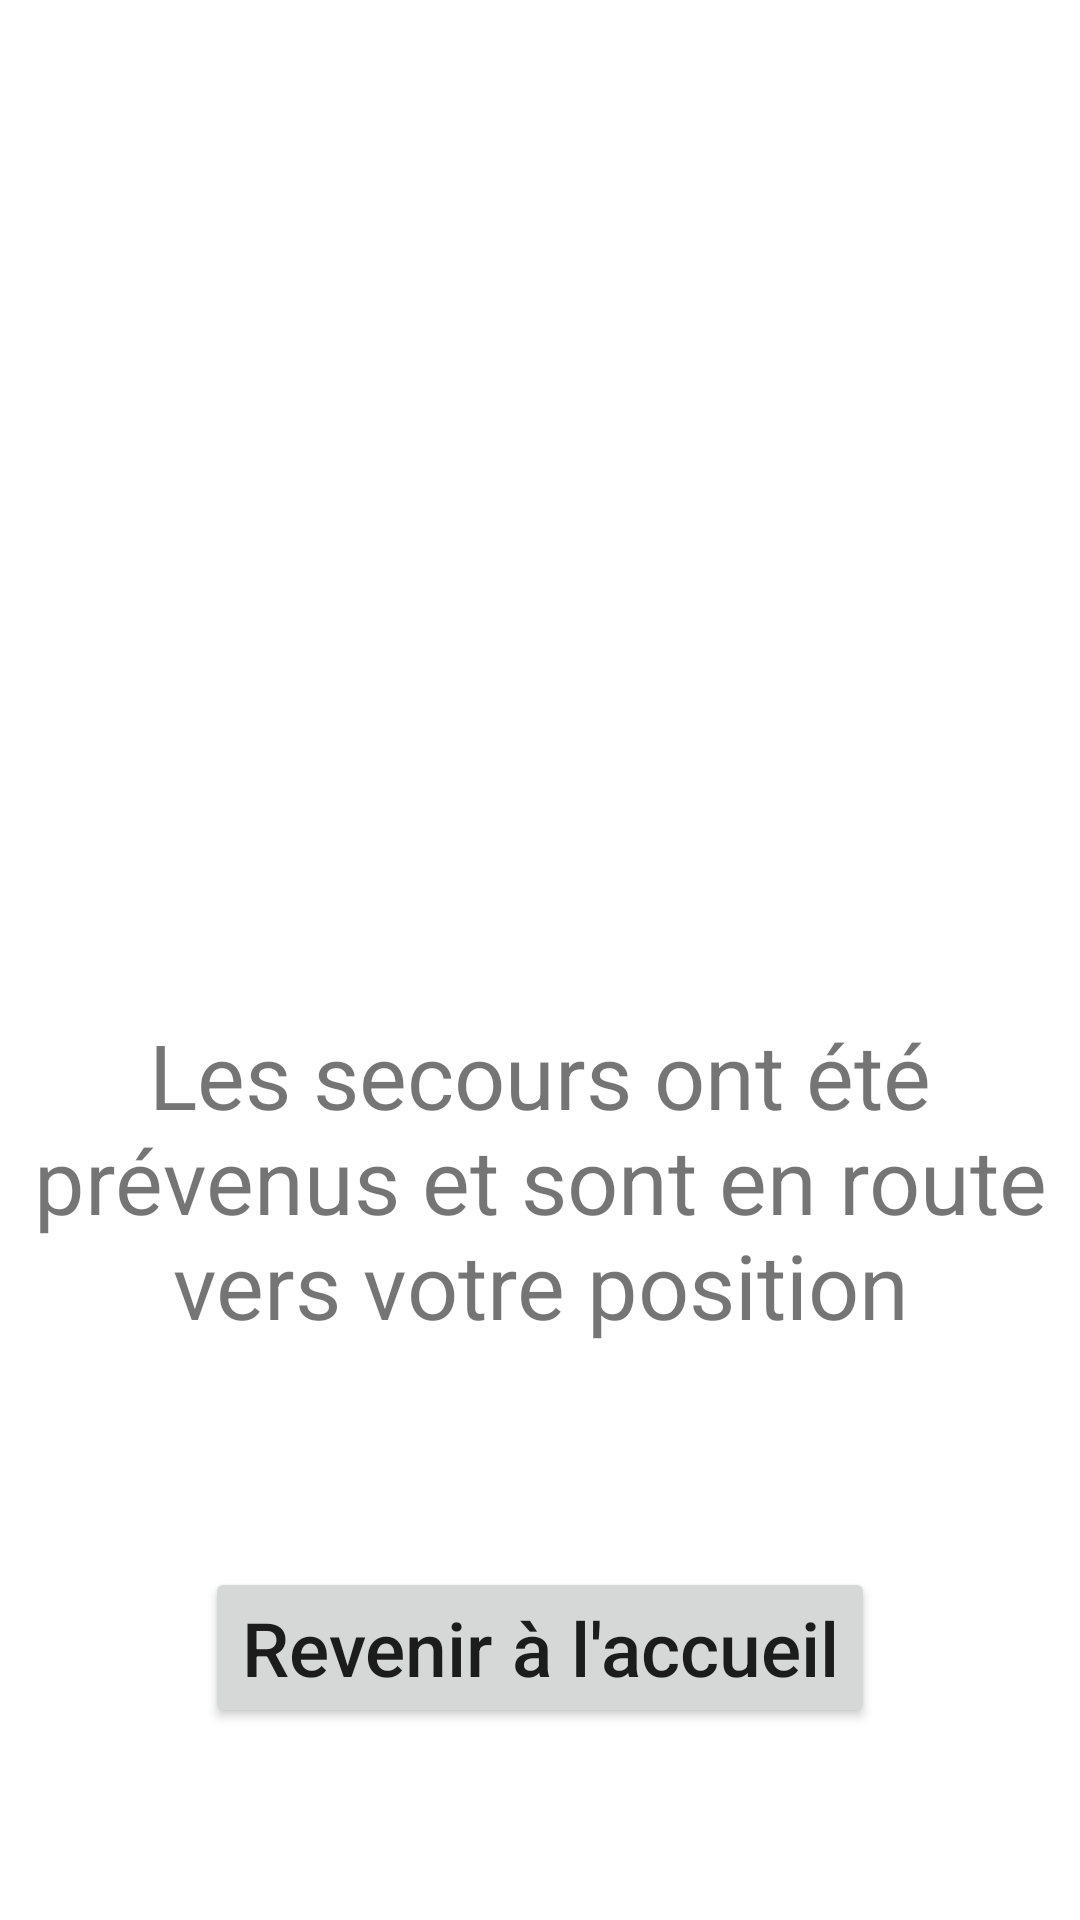

Android layout source for this screen:
<!-- AndroidManifest.xml: application theme Theme.CrashDetector -->
<!-- res/layout/fragment_alert.xml -->
<?xml version="1.0" encoding="utf-8"?>
<androidx.constraintlayout.widget.ConstraintLayout xmlns:android="http://schemas.android.com/apk/res/android"
    android:layout_width="match_parent"
    android:layout_height="match_parent"
    xmlns:app="http://schemas.android.com/apk/res-auto">

    <ImageView
        android:id="@+id/img_ambu"
        android:layout_width="match_parent"
        android:layout_height="200dp"
        app:layout_constraintTop_toTopOf="parent"
        app:layout_constraintBottom_toTopOf="@id/text_ambu"/>

    <TextView
        android:id="@+id/text_ambu"
        android:layout_width="match_parent"
        android:layout_height="wrap_content"
        android:padding="10dp"
        android:text="Les secours ont été prévenus et sont en route vers votre position"
        android:textSize="30sp"
        android:gravity="center"
        app:layout_constraintTop_toBottomOf="@id/img_ambu"
        app:layout_constraintBottom_toTopOf="@+id/btn_home"
        app:layout_constraintStart_toStartOf="parent"
        app:layout_constraintEnd_toEndOf="parent"/>

    <Button
        android:layout_width="wrap_content"
        android:layout_height="wrap_content"
        android:id="@+id/btn_home"
        app:layout_constraintTop_toBottomOf="@id/text_ambu"
        app:layout_constraintBottom_toBottomOf="parent"
        app:layout_constraintStart_toStartOf="parent"
        app:layout_constraintEnd_toEndOf="parent"
        android:text="Revenir à l'accueil"
        android:textSize="25sp"
        android:textAllCaps="false"
        />

</androidx.constraintlayout.widget.ConstraintLayout>
<!-- resources referenced by this layout -->
<resources>
  <style name="Theme.CrashDetector" parent="Theme.MaterialComponents.DayNight.DarkActionBar">
          
          <item name="colorPrimary">@color/green</item>
          <item name="colorPrimaryVariant">@color/blue</item>
          <item name="colorOnPrimary">@color/white</item>
          
          <item name="colorSecondary">@color/teal_200</item>
          <item name="colorSecondaryVariant">@color/teal_700</item>
          <item name="colorOnSecondary">@color/black</item>
          
          <item name="android:statusBarColor" tools:targetApi="l">?attr/colorPrimaryVariant</item>
          
      </style>
  <color name="green">#608953</color>
  <color name="white">#FFFFFFFF</color>
  <color name="teal_200">#FF03DAC5</color>
  <color name="teal_700">#FF018786</color>
  <color name="black">#FF000000</color>
</resources>
